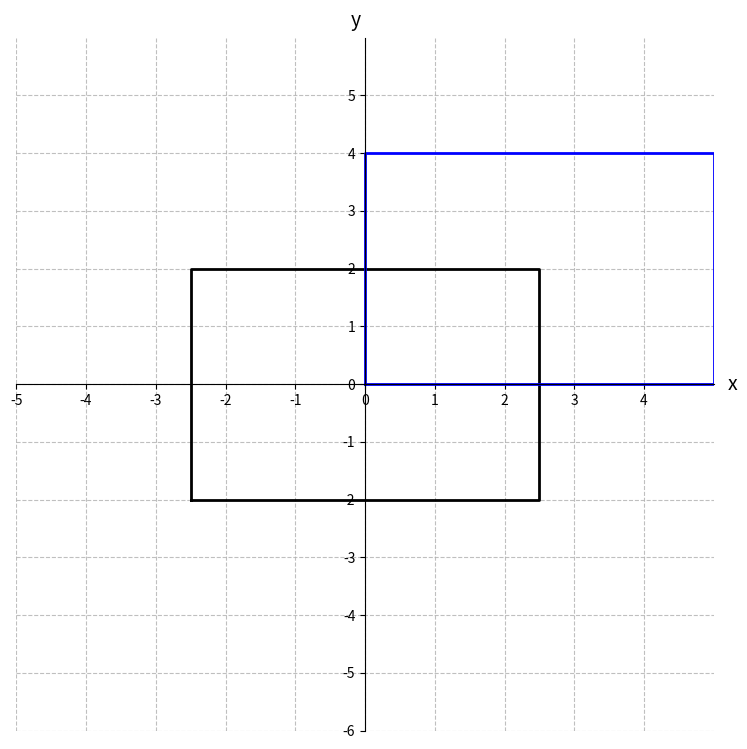

The script that saved this image:
import numpy as np
import matplotlib.pyplot as plt
import math
# 顯示視窗的大小定義
plt.figure(figsize=(9,9))

# 畫坐標軸
ax=plt.gca() #get current axes取得目前的軸物件
ax.spines['left'].set_position('zero')#設定左邊邊框到x=0
ax.spines['bottom'].set_position('zero')#設定左邊邊框到y=0
ax.spines['right'].set_color('none')#隱藏右邊框
ax.spines['top'].set_color('none')#隱藏上邊框

# 畫輔助格線
plt.grid(True,linestyle='--',alpha=0.8)

# 重新定義座標的範圍 lim->limit
plt.xlim(-5,5)
plt.ylim(-6,6)

# 加上x,y座標的文字
plt.text(5.2,-0.1,'x',fontsize=14)
plt.text(-0.2,6.2,'y',fontsize=14)


# 畫小刻度 tick
plt.xticks(range(-5,5,1))
plt.yticks(range(-6,6,1))


# 因為等一下要讓點座標旋轉,所以要用np.array來儲存點座標,方便與旋轉矩陣一同操作
rect_points= np.array([
    [-2.5,-2],
    [2.5,-2],
    [2.5,2],
    [-2.5,2],
    [-2.5,-2]
])

plt.plot(rect_points[:,0],rect_points[:,1],'k-',linewidth=2)

# 逆時針旋轉矩陣,留意sin負號位置,這個矩陣是圖旋轉,座標固定,"4x4階齊次轉換矩陣"
angle_rad=30*math.pi/180
cos=np.cos(angle_rad)
sin=np.sin(angle_rad)
translate_matrix=np.array([
    [1, 0, 0, 2.5],
    [0, 1, 0, 2],
    [0, 0, 1, 0],
    [0, 0, 0, 1]
])

homo_rect_points=np.ones((len(rect_points),4))
print(homo_rect_points)
homo_rect_points[:,0:2]=rect_points
print(homo_rect_points)
homo_rect_points[:,2]=0 #Z座標設為0 因為是平面
print(homo_rect_points)

homo_translate_points= np.dot(homo_rect_points,translate_matrix.T)
plt.plot(homo_translate_points[:,0],homo_translate_points[:,1],'b-',linewidth=2)
# 顯示視窗
plt.show()
